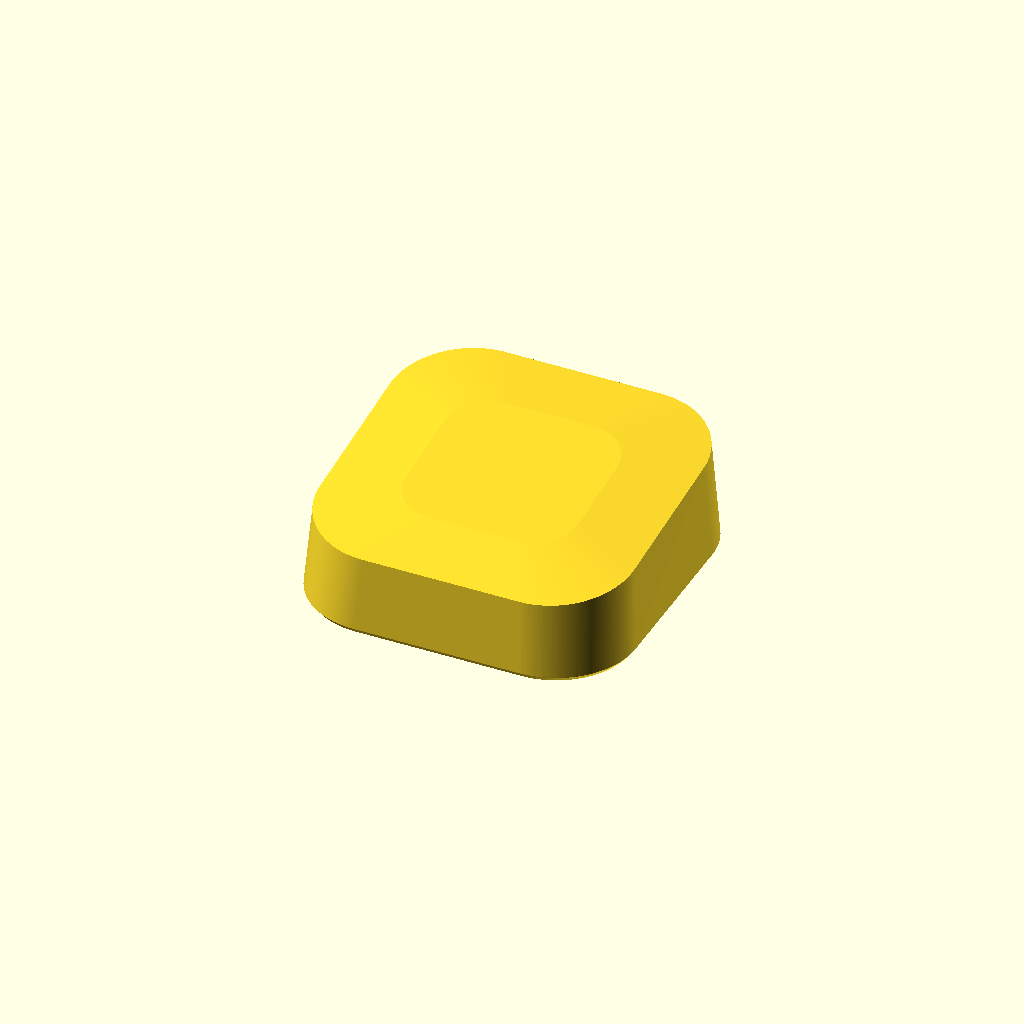
Cell 1: rendered with the file's own defaults.
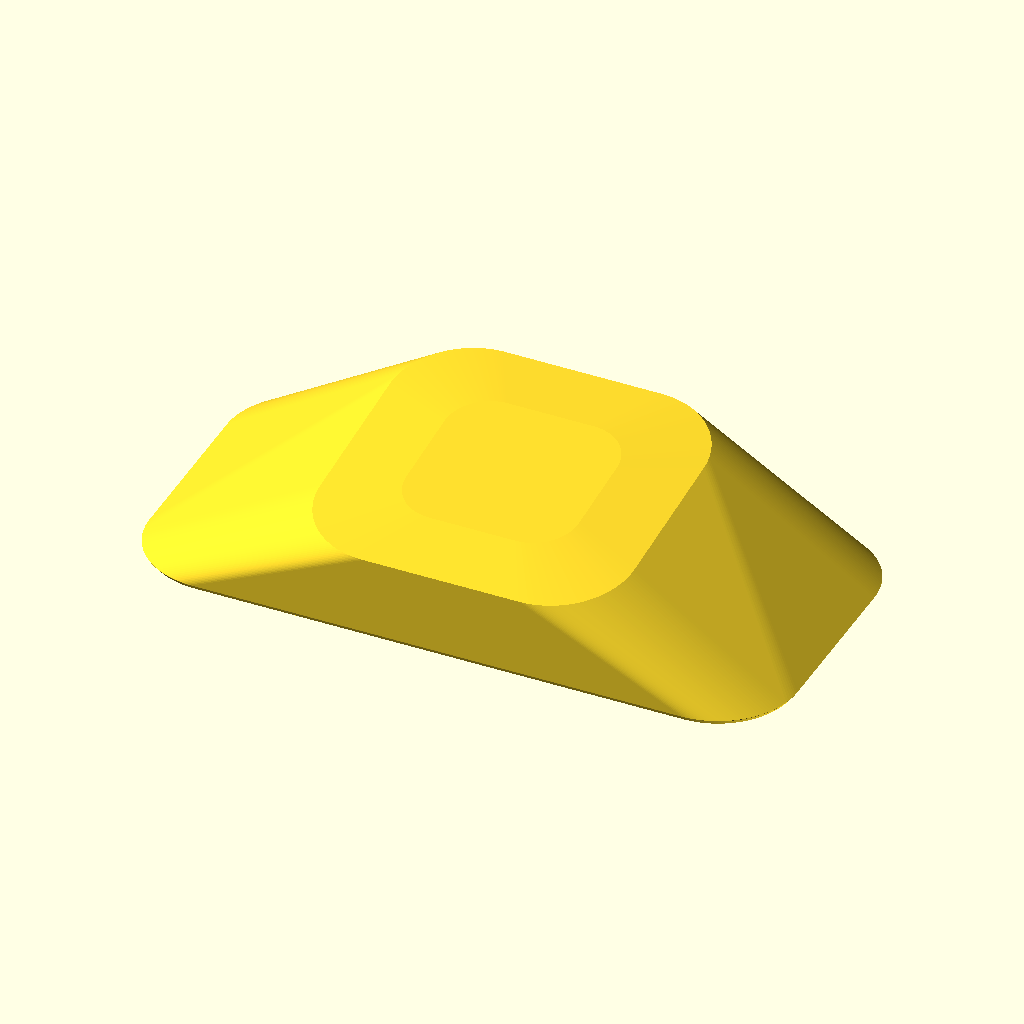
Cell 2: the same model with base_x = 278.2.
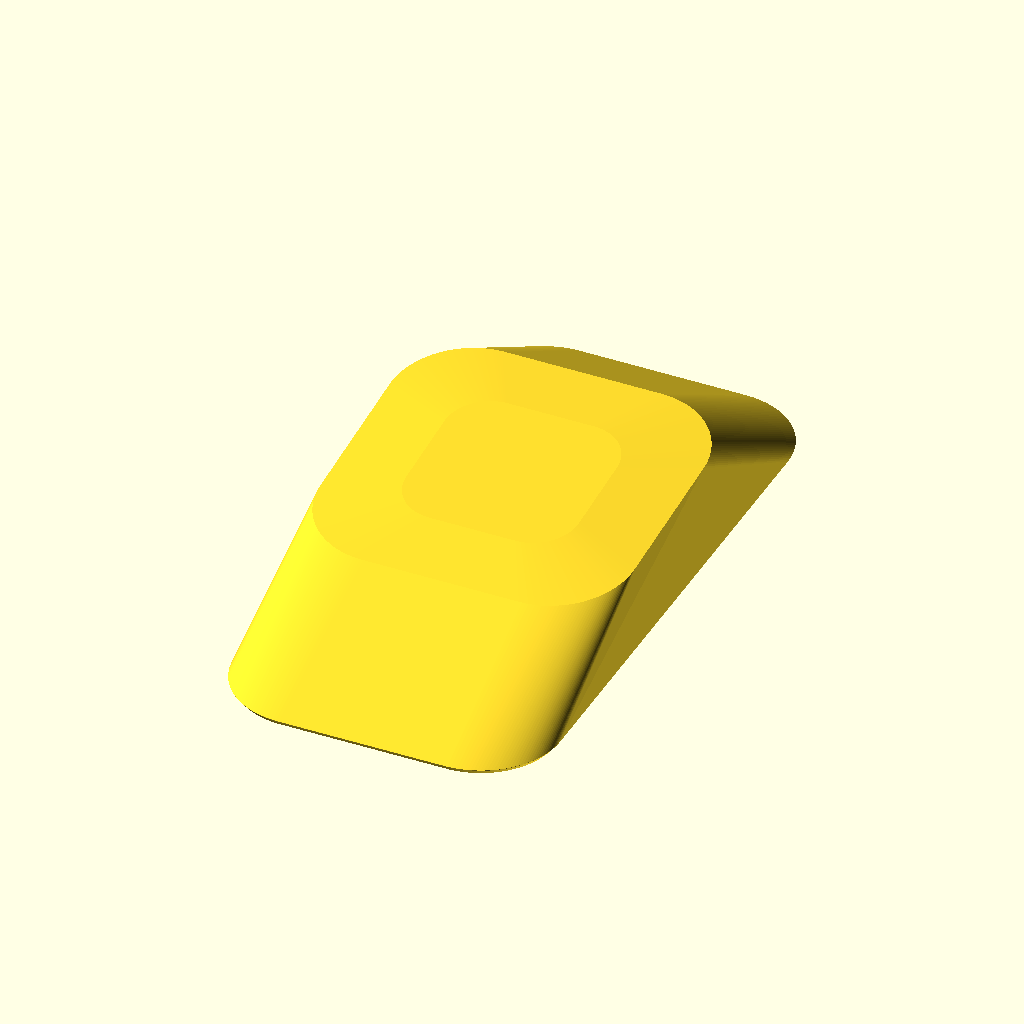
Cell 3: base_y = 277.8 (everything else at default).
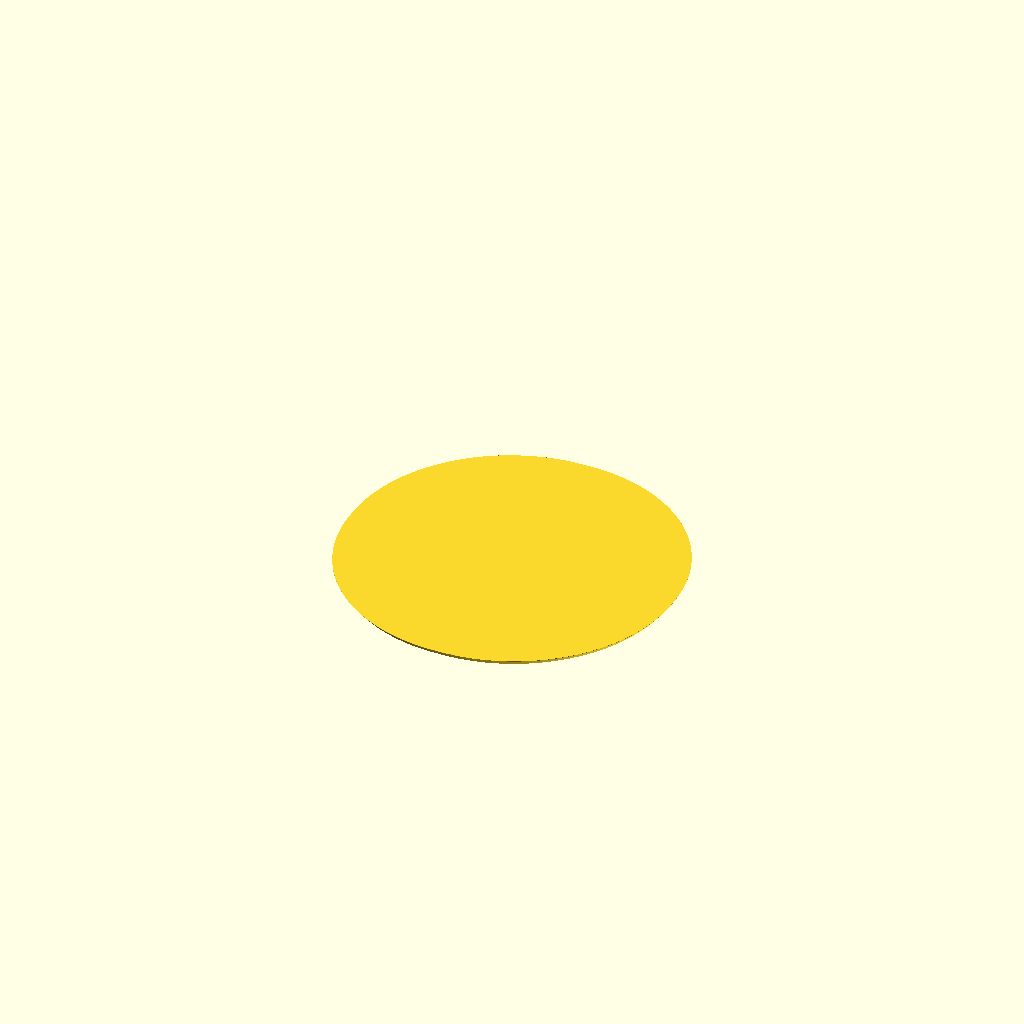
Cell 4: base_r = 68 (everything else at default).
One fixed orthographic camera (rotation 55°, 0°, 25°; colour scheme Cornfield) for every cell.
Source of the model, scad/eero-cradle/eero_pro6.scad:
// eero_pro6.scad
// Reference model of the eero Pro 6, built from measured dimensions.
// This is the GROUND TRUTH the mount will be designed around.
//
// FORM: the top is the base outline projected upward — same rounded corners —
// scaled in slightly (taper), sitting on a plane that tilts up toward the back
// and bulges with a slight dome.
//
// Axes: X = side-to-side, Y = front(-Y) / back(+Y), Z = up. Base sits on z=0.
// Wiring (power + ethernet) exits the BACK (+Y).
//
// Preview:  openscad -o eero_pro6.png --render --viewall --autocenter \
//             --imgsize=950,850 --colorscheme=Tomorrow eero_pro6.scad

$fn = 160;

/* ---------- Measured dimensions ---------- */
// Base (flat, rounded corners)
base_x = 139.1;   // side-to-side
base_y = 138.9;   // front-to-back
base_r = 34;      // corner radius (from 168.3 mm / 6-5/8" corner-to-corner)

// Base bevel (chamfer around the bottom edge)
bevel_h     = 2.5;
bevel_inset = 2.0;

// Top: same rounded corners as the base, projected up and scaled in (taper)
top_x = 135;      // side-to-side
top_y = 132;      // front-to-back

// Top-surface heights (base to top) used to set the tilt and dome
h_front_mid = 33.3;
h_back_mid  = 49.2;
h_side_mid  = 42.3;   // for reference
dome_crown  = 2.5;    // gentle center bulge above the tilted plane

/* ---------- Derived ---------- */
tilt_deg = atan2(h_back_mid - h_front_mid, top_y);   // front-low / back-high tilt
top_z    = (h_front_mid + h_back_mid) / 2;           // height of the tilt axis (y=0)

/* ---------- Helpers ---------- */
module rrect(x, y, r) { offset(r = r) square([x - 2*r, y - 2*r], center = true); }

// Top cap: the top rounded-rect with a slight central dome, same corner radius.
module top_cap() {
    hull() {
        linear_extrude(0.1) rrect(top_x, top_y, base_r);
        translate([0, 0, dome_crown])
            linear_extrude(0.1) rrect(top_x*0.55, top_y*0.55, base_r*0.55);
    }
}

/* ---------- Model ---------- */
module eero_pro6() {
    hull() {
        // beveled flat base
        linear_extrude(0.1)
            rrect(base_x - 2*bevel_inset, base_y - 2*bevel_inset, base_r - bevel_inset);
        translate([0, 0, bevel_h]) linear_extrude(0.1) rrect(base_x, base_y, base_r);

        // same-cornered top, scaled in, tilted up toward the back, slightly domed
        translate([0, 0, top_z]) rotate([tilt_deg, 0, 0]) top_cap();
    }
}

eero_pro6();
Customizer parameters (derived from the source; name, type, default, range or options):
base_x: number, default 139.1
base_y: number, default 138.9
base_r: number, default 34
bevel_h: number, default 2.5
bevel_inset: number, default 2
top_x: number, default 135
top_y: number, default 132
h_front_mid: number, default 33.3
h_back_mid: number, default 49.2
h_side_mid: number, default 42.3
dome_crown: number, default 2.5
